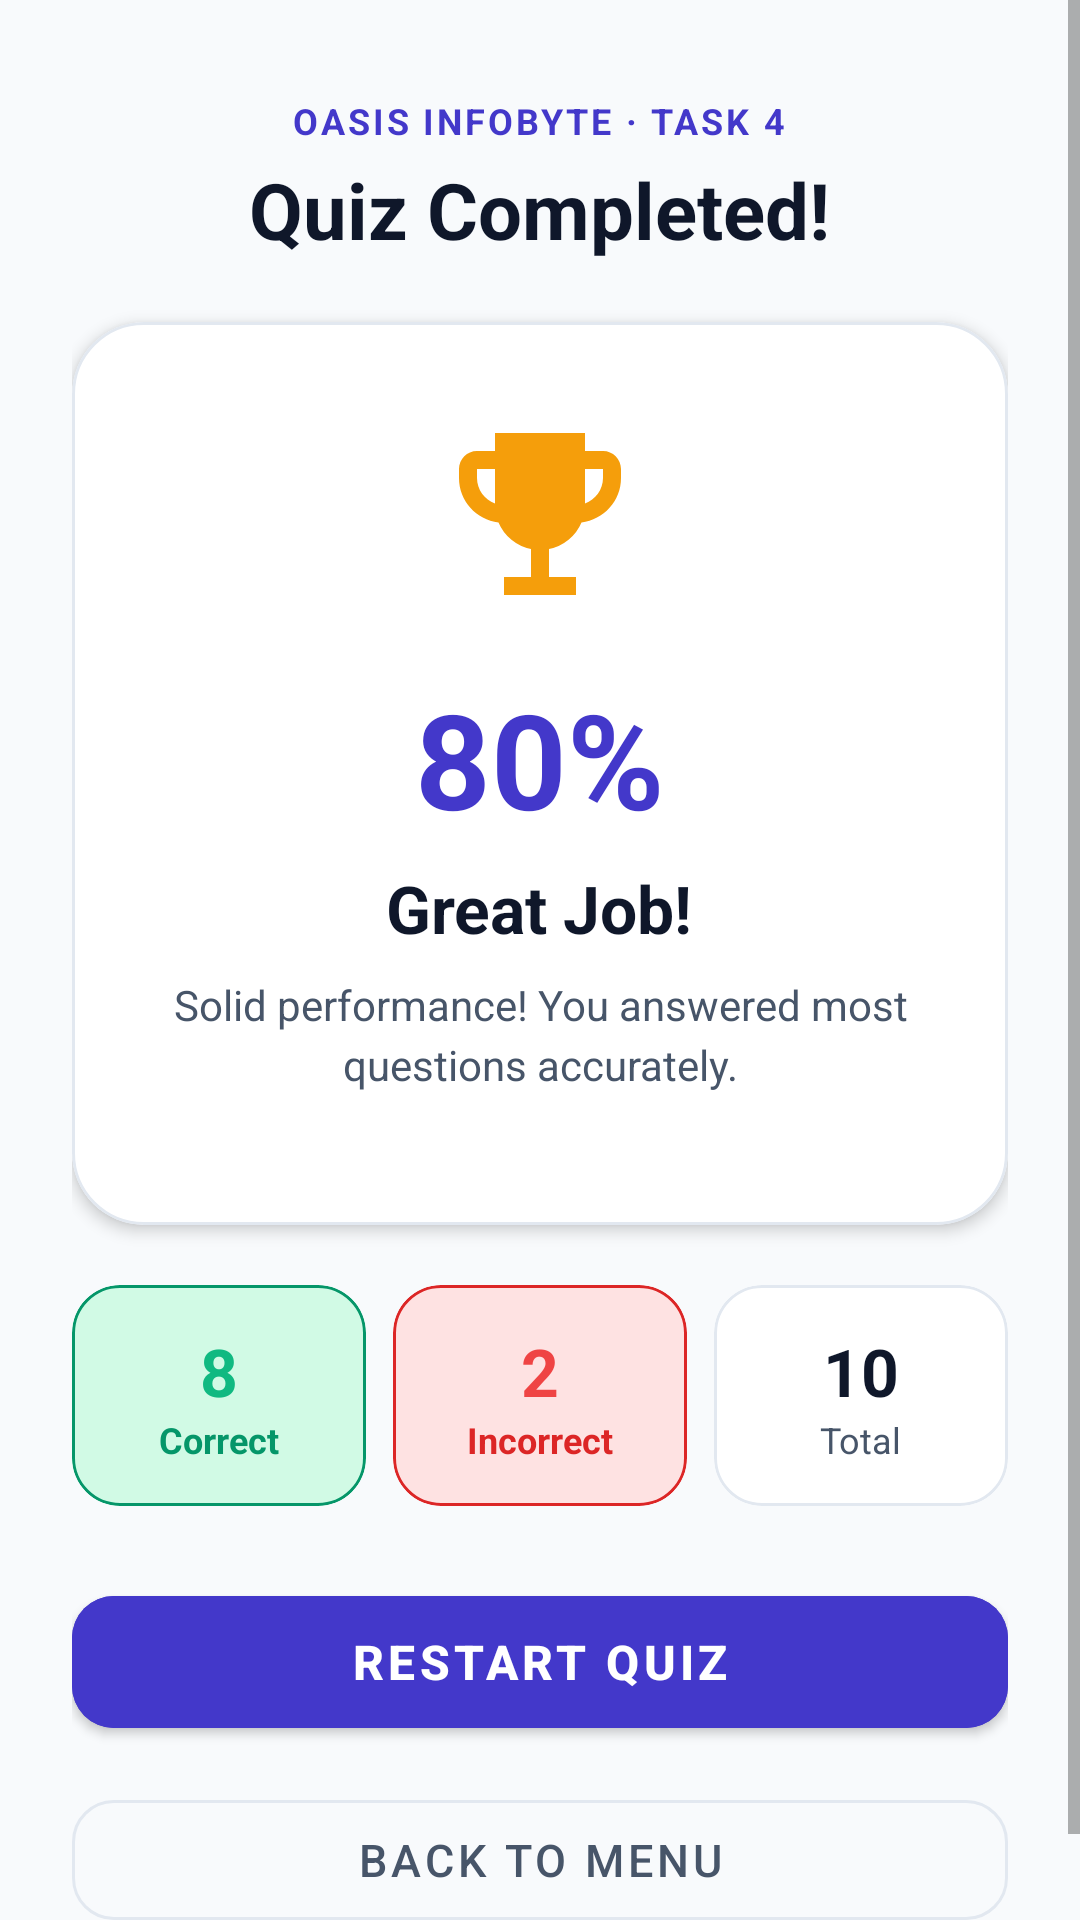

Layout XML and referenced resources for this Android screen:
<!-- AndroidManifest.xml: application theme Theme.UnitConverter -->
<!-- res/layout/activity_quiz_result.xml -->
<?xml version="1.0" encoding="utf-8"?>
<ScrollView xmlns:android="http://schemas.android.com/apk/res/android"
    xmlns:app="http://schemas.android.com/apk/res-auto"
    xmlns:tools="http://schemas.android.com/tools"
    android:layout_width="match_parent"
    android:layout_height="match_parent"
    android:background="@color/background"
    android:fillViewport="true">

    <LinearLayout
        android:layout_width="match_parent"
        android:layout_height="wrap_content"
        android:orientation="vertical"
        android:padding="24dp"
        android:gravity="center_horizontal">

        <TextView
            android:layout_width="wrap_content"
            android:layout_height="wrap_content"
            android:text="@string/quiz_tagline"
            android:textSize="12sp"
            android:textStyle="bold"
            android:textColor="@color/primary"
            android:letterSpacing="0.08"
            android:textAllCaps="true"
            android:layout_marginTop="8dp" />

        <TextView
            android:layout_width="wrap_content"
            android:layout_height="wrap_content"
            android:text="@string/quiz_result_title"
            android:textSize="26sp"
            android:textStyle="bold"
            android:textColor="@color/text_primary"
            android:layout_marginTop="4dp"
            android:layout_marginBottom="20dp" />

        <com.google.android.material.card.MaterialCardView
            android:layout_width="match_parent"
            android:layout_height="wrap_content"
            android:layout_marginBottom="20dp"
            app:cardCornerRadius="24dp"
            app:cardElevation="3dp"
            app:strokeColor="@color/card_stroke"
            app:strokeWidth="1dp"
            app:cardBackgroundColor="@color/surface">

            <LinearLayout
                android:layout_width="match_parent"
                android:layout_height="wrap_content"
                android:orientation="vertical"
                android:gravity="center_horizontal"
                android:padding="28dp">

                <ImageView
                    android:id="@+id/ivResultIcon"
                    android:layout_width="72dp"
                    android:layout_height="72dp"
                    android:src="@drawable/ic_trophy"
                    android:layout_marginBottom="16dp"
                    android:contentDescription="Result Trophy" />

                <TextView
                    android:id="@+id/tvScorePercentage"
                    android:layout_width="wrap_content"
                    android:layout_height="wrap_content"
                    android:text="80%"
                    android:textSize="44sp"
                    android:textStyle="bold"
                    android:textColor="@color/primary"
                    android:layout_marginBottom="6dp" />

                <TextView
                    android:id="@+id/tvGradeTitle"
                    android:layout_width="wrap_content"
                    android:layout_height="wrap_content"
                    android:text="Great Job!"
                    android:textSize="22sp"
                    android:textStyle="bold"
                    android:textColor="@color/text_primary"
                    android:layout_marginBottom="8dp" />

                <TextView
                    android:id="@+id/tvFeedbackMessage"
                    android:layout_width="match_parent"
                    android:layout_height="wrap_content"
                    android:text="Solid performance! You answered most questions accurately."
                    android:textSize="14sp"
                    android:textColor="@color/text_secondary"
                    android:gravity="center"
                    android:lineSpacingMultiplier="1.2"
                    android:layout_marginBottom="16dp" />

                <TextView
                    android:id="@+id/tvNewHighScoreBadge"
                    android:layout_width="wrap_content"
                    android:layout_height="wrap_content"
                    android:text="🎉 NEW PERSONAL BEST!"
                    android:textSize="12sp"
                    android:textStyle="bold"
                    android:textColor="@color/quiz_gold"
                    android:background="@drawable/shape_quiz_badge"
                    android:backgroundTint="@color/quiz_gold_light"
                    android:paddingStart="14dp"
                    android:paddingTop="6dp"
                    android:paddingEnd="14dp"
                    android:paddingBottom="6dp"
                    android:visibility="gone" />
            </LinearLayout>
        </com.google.android.material.card.MaterialCardView>

        <LinearLayout
            android:layout_width="match_parent"
            android:layout_height="wrap_content"
            android:orientation="horizontal"
            android:layout_marginBottom="24dp">

            <com.google.android.material.card.MaterialCardView
                android:layout_width="0dp"
                android:layout_height="wrap_content"
                android:layout_weight="1"
                android:layout_marginEnd="6dp"
                app:cardCornerRadius="16dp"
                app:cardElevation="0dp"
                app:strokeColor="@color/quiz_correct_border"
                app:strokeWidth="1dp"
                app:cardBackgroundColor="@color/quiz_correct_light">

                <LinearLayout
                    android:layout_width="match_parent"
                    android:layout_height="wrap_content"
                    android:orientation="vertical"
                    android:gravity="center"
                    android:padding="14dp">

                    <TextView
                        android:id="@+id/tvCorrectCount"
                        android:layout_width="wrap_content"
                        android:layout_height="wrap_content"
                        android:text="8"
                        android:textSize="22sp"
                        android:textStyle="bold"
                        android:textColor="@color/quiz_correct" />

                    <TextView
                        android:layout_width="wrap_content"
                        android:layout_height="wrap_content"
                        android:text="@string/quiz_correct_label"
                        android:textSize="12sp"
                        android:textStyle="bold"
                        android:textColor="@color/quiz_correct_border" />
                </LinearLayout>
            </com.google.android.material.card.MaterialCardView>

            <com.google.android.material.card.MaterialCardView
                android:layout_width="0dp"
                android:layout_height="wrap_content"
                android:layout_weight="1"
                android:layout_marginStart="3dp"
                android:layout_marginEnd="3dp"
                app:cardCornerRadius="16dp"
                app:cardElevation="0dp"
                app:strokeColor="@color/quiz_wrong_border"
                app:strokeWidth="1dp"
                app:cardBackgroundColor="@color/quiz_wrong_light">

                <LinearLayout
                    android:layout_width="match_parent"
                    android:layout_height="wrap_content"
                    android:orientation="vertical"
                    android:gravity="center"
                    android:padding="14dp">

                    <TextView
                        android:id="@+id/tvWrongCount"
                        android:layout_width="wrap_content"
                        android:layout_height="wrap_content"
                        android:text="2"
                        android:textSize="22sp"
                        android:textStyle="bold"
                        android:textColor="@color/quiz_wrong" />

                    <TextView
                        android:layout_width="wrap_content"
                        android:layout_height="wrap_content"
                        android:text="@string/quiz_wrong_label"
                        android:textSize="12sp"
                        android:textStyle="bold"
                        android:textColor="@color/quiz_wrong_border" />
                </LinearLayout>
            </com.google.android.material.card.MaterialCardView>

            <com.google.android.material.card.MaterialCardView
                android:layout_width="0dp"
                android:layout_height="wrap_content"
                android:layout_weight="1"
                android:layout_marginStart="6dp"
                app:cardCornerRadius="16dp"
                app:cardElevation="0dp"
                app:strokeColor="@color/card_stroke"
                app:strokeWidth="1dp"
                app:cardBackgroundColor="@color/surface">

                <LinearLayout
                    android:layout_width="match_parent"
                    android:layout_height="wrap_content"
                    android:orientation="vertical"
                    android:gravity="center"
                    android:padding="14dp">

                    <TextView
                        android:id="@+id/tvTotalQuestionsCount"
                        android:layout_width="wrap_content"
                        android:layout_height="wrap_content"
                        android:text="10"
                        android:textSize="22sp"
                        android:textStyle="bold"
                        android:textColor="@color/text_primary" />

                    <TextView
                        android:layout_width="wrap_content"
                        android:layout_height="wrap_content"
                        android:text="Total"
                        android:textSize="12sp"
                        android:textColor="@color/text_secondary" />
                </LinearLayout>
            </com.google.android.material.card.MaterialCardView>
        </LinearLayout>

        <com.google.android.material.button.MaterialButton
            android:id="@+id/btnRestartQuiz"
            android:layout_width="match_parent"
            android:layout_height="56dp"
            android:text="@string/quiz_btn_restart"
            android:textSize="16sp"
            android:textStyle="bold"
            app:cornerRadius="14dp"
            android:backgroundTint="@color/primary"
            android:textColor="@color/on_primary"
            android:layout_marginBottom="12dp" />

        <com.google.android.material.button.MaterialButton
            android:id="@+id/btnBackToMenu"
            style="@style/Widget.MaterialComponents.Button.OutlinedButton"
            android:layout_width="match_parent"
            android:layout_height="52dp"
            android:text="@string/quiz_btn_home"
            android:textSize="15sp"
            android:textColor="@color/text_secondary"
            app:strokeColor="@color/card_stroke"
            app:cornerRadius="14dp" />

    </LinearLayout>
</ScrollView>
<!-- resources referenced by this layout -->
<resources>
  <color name="background">#F8FAFC</color>
  <color name="card_stroke">#E2E8F0</color>
  <color name="on_primary">#FFFFFF</color>
  <color name="primary">#4338CA</color>
  <color name="quiz_correct">#10B981</color>
  <color name="quiz_correct_border">#059669</color>
  <color name="quiz_correct_light">#D1FAE5</color>
  <color name="quiz_gold">#F59E0B</color>
  <color name="quiz_gold_light">#FEF3C7</color>
  <color name="quiz_wrong">#EF4444</color>
  <color name="quiz_wrong_border">#DC2626</color>
  <color name="quiz_wrong_light">#FEE2E2</color>
  <color name="surface">#FFFFFF</color>
  <color name="text_primary">#0F172A</color>
  <color name="text_secondary">#475569</color>
  <!-- drawable ic_trophy (drawable) -->
  <vector xmlns:android="http://schemas.android.com/apk/res/android"
      android:width="24dp"
      android:height="24dp"
      android:viewportWidth="24"
      android:viewportHeight="24">
    <path
        android:fillColor="@color/quiz_gold"
        android:pathData="M19,5h-2V3H7v2H5c-1.1,0 -2,0.9 -2,2v1c0,2.55 1.92,4.63 4.39,4.94A5.01,5.01 0,0 0,11 15.9V19H8v2h8v-2h-3v-3.1a5.01,5.01 0,0 0,3.61,-2.96C19.08,12.63 21,10.55 21,8V7c0,-1.1 -0.9,-2 -2,-2zM5,8V7h2v3.82C5.84,10.4 5,9.3 5,8zM19,8c0,1.3 -0.84,2.4 -2,2.82V7h2v1z"/>
  </vector>
  <!-- drawable shape_quiz_badge (drawable) -->
  <?xml version="1.0" encoding="utf-8"?>
  <shape xmlns:android="http://schemas.android.com/apk/res/android"
      android:shape="rectangle">
      <solid android:color="@color/primary_container" />
      <corners android:radius="999dp" />
      <padding
          android:left="12dp"
          android:top="4dp"
          android:right="12dp"
          android:bottom="4dp" />
  </shape>
  <string name="quiz_btn_home">Back to Menu</string>
  <string name="quiz_btn_restart">Restart Quiz</string>
  <string name="quiz_correct_label">Correct</string>
  <string name="quiz_result_title">Quiz Completed!</string>
  <string name="quiz_tagline">Oasis Infobyte · Task 4</string>
  <string name="quiz_wrong_label">Incorrect</string>
  <style name="Theme.UnitConverter" parent="Theme.MaterialComponents.DayNight.NoActionBar">
  
          <item name="colorPrimary">@color/primary</item>
          <item name="colorPrimaryVariant">@color/primary_dark</item>
          <item name="colorOnPrimary">@color/on_primary</item>
  
          <item name="colorSecondary">@color/secondary</item>
          <item name="colorSecondaryVariant">@color/secondary</item>
          <item name="colorOnSecondary">@color/on_secondary</item>
  
          <item name="android:statusBarColor">@color/primary_dark</item>
          <item name="android:windowLightStatusBar" tools:targetApi="m">false</item>
          <item name="android:navigationBarColor">@color/background</item>
  
          <item name="android:windowBackground">@color/background</item>
          <item name="colorSurface">@color/surface</item>
      </style>
  <color name="primary_container">#EEF2FF</color>
  <color name="primary_dark">#312E81</color>
  <color name="secondary">#0D9488</color>
  <color name="on_secondary">#FFFFFF</color>
</resources>
